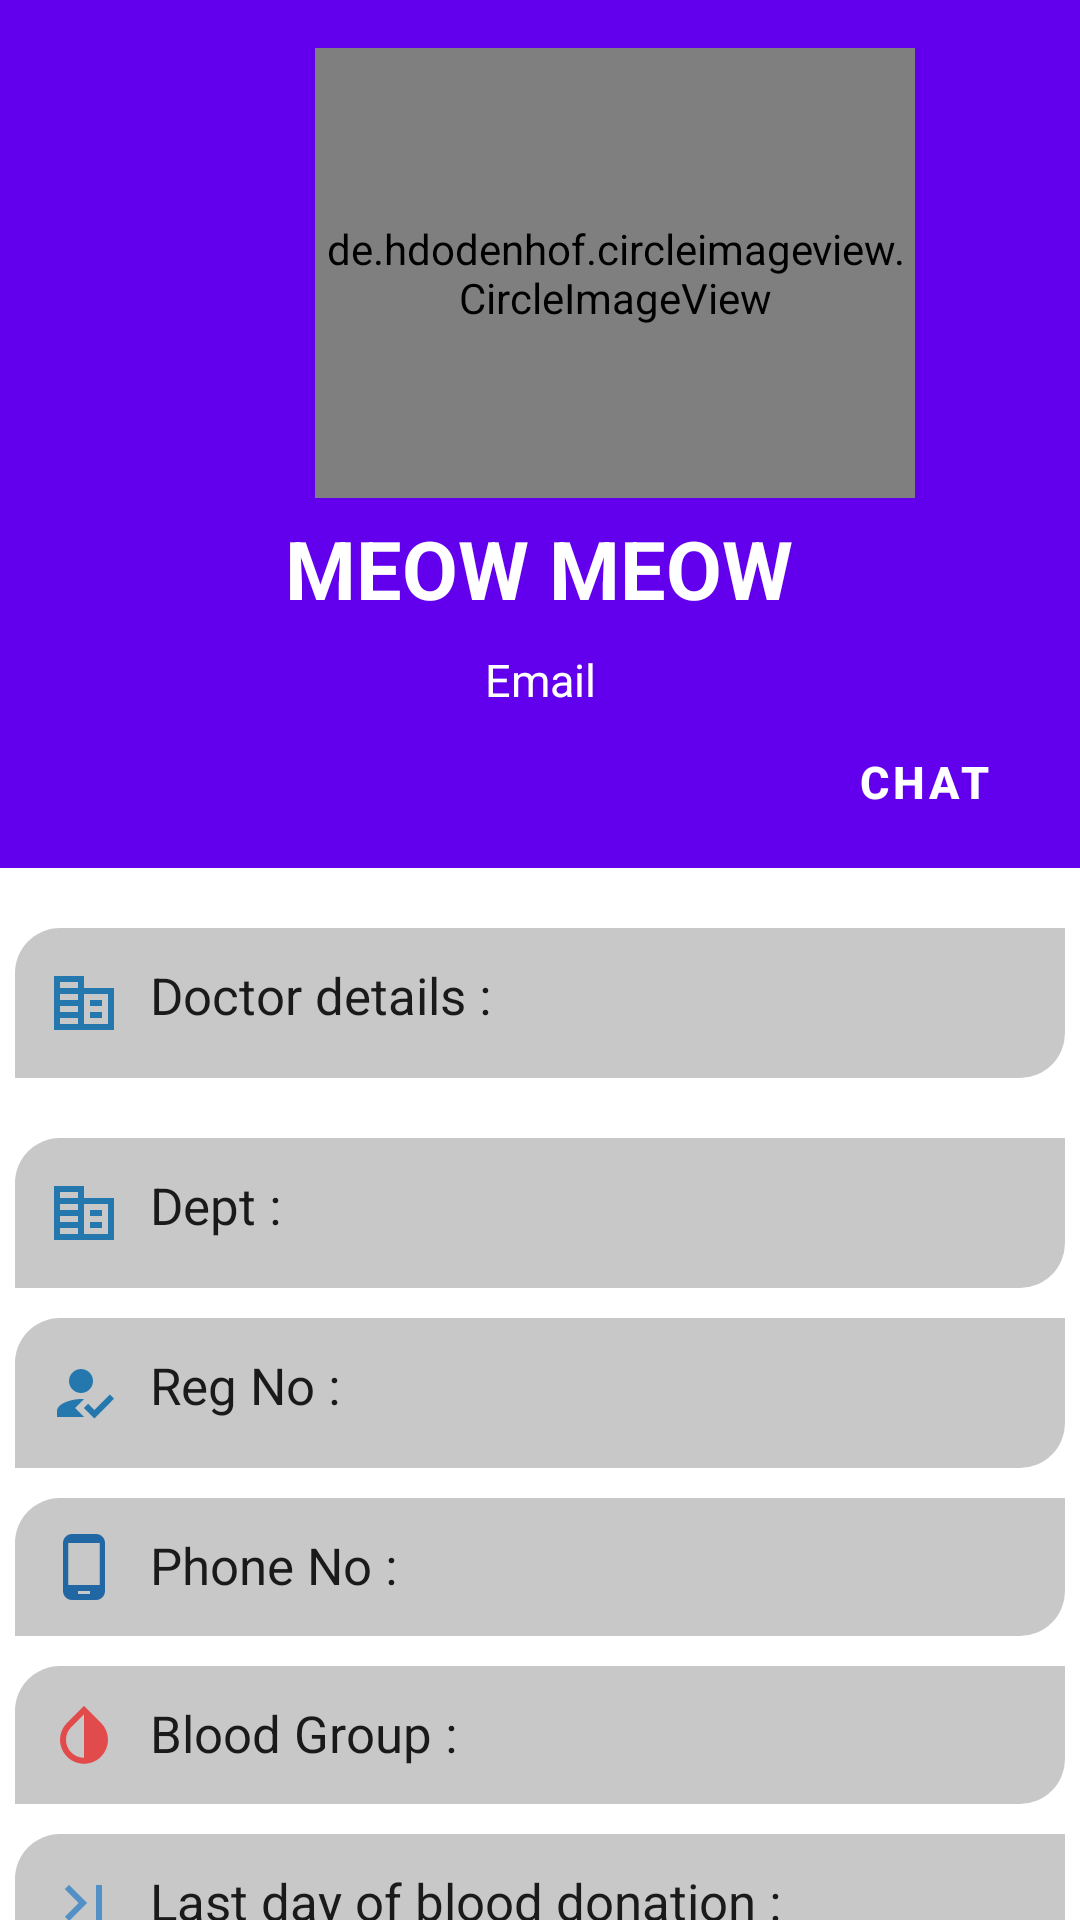

Layout XML and referenced resources for this Android screen:
<!-- AndroidManifest.xml: application theme Theme.SUSTMedicalCenter -->
<!-- res/layout/activity_other_user_profile.xml -->
<?xml version="1.0" encoding="utf-8"?>
<ScrollView  xmlns:android="http://schemas.android.com/apk/res/android"
    xmlns:app="http://schemas.android.com/apk/res-auto"
    xmlns:tools="http://schemas.android.com/tools"
    android:layout_width="match_parent"
    android:layout_height="match_parent"
    android:fillViewport="true"
    android:scrollbars="none">

    <androidx.constraintlayout.widget.ConstraintLayout
        android:layout_width="match_parent"
        android:layout_height="wrap_content">


        <View
            android:id="@+id/other_user_profile_view_id"
            android:layout_width="match_parent"
            android:layout_height="0dp"
            android:background="?attr/colorPrimary"
            app:layout_constraintEnd_toEndOf="parent"
            app:layout_constraintStart_toStartOf="parent"
            app:layout_constraintTop_toTopOf="parent"
            android:layout_marginBottom="-5dp"
            app:layout_constraintBottom_toBottomOf="@id/other_user_profile_chat_button_id"
            />


        <de.hdodenhof.circleimageview.CircleImageView
            android:id="@+id/other_user_profile_display_image_civ_id"
            android:layout_width="200dp"
            android:layout_marginBottom="20dp"
            android:layout_height="150dp"
            android:layout_marginStart="105dp"
            android:layout_marginTop="16dp"
            android:layout_marginEnd="105dp"
            android:src="@drawable/image"
            app:civ_border_color="#000000"
            app:civ_border_width="2dp"
            app:layout_constraintEnd_toEndOf="parent"
            app:layout_constraintHorizontal_bias="0.0"
            app:layout_constraintStart_toStartOf="parent"
            app:layout_constraintTop_toTopOf="parent" />

        <TextView
            android:id="@+id/other_user_profile_user_name_tv_id"
            android:layout_width="300dp"
            android:layout_height="40dp"
            android:layout_marginStart="15dp"
            android:layout_marginLeft="15dp"
            android:layout_marginTop="2dp"
            android:layout_marginEnd="15dp"
            android:layout_marginRight="15dp"
            android:layout_marginBottom="436dp"
            android:gravity="center_horizontal"
            android:text="Meow Meow"
            android:textAlignment="center"
            android:textAllCaps="true"
            android:textAppearance="@style/TextAppearance.AppCompat.Body1"
            android:textSize="27sp"
            android:textStyle="bold"
            android:visibility="visible"
            app:layout_constraintBottom_toBottomOf="parent"
            app:layout_constraintEnd_toEndOf="parent"
            app:layout_constraintHorizontal_bias="0.493"
            app:layout_constraintStart_toStartOf="parent"
            app:layout_constraintTop_toBottomOf="@+id/other_user_profile_display_image_civ_id"
            app:layout_constraintVertical_bias="0.05"
            android:textColor="@color/white"
            tools:visibility="visible" />


        <TextView
            android:id="@+id/other_user_profile_email_tv_id"
            android:layout_width="wrap_content"
            android:layout_height="wrap_content"
            android:drawableStart="@drawable/ic_baseline_email2_24"
            android:drawablePadding="10dp"
            android:text="Email"
            android:textColor="@color/white"
            android:textSize="15sp"
            android:layout_marginTop="5dp"
            app:layout_constraintEnd_toEndOf="parent"
            app:layout_constraintStart_toStartOf="parent"
            app:layout_constraintTop_toBottomOf="@+id/other_user_profile_user_name_tv_id" />

        <com.google.android.material.button.MaterialButton
            android:id="@+id/other_user_profile_chat_button_id"
            android:layout_width="wrap_content"
            android:layout_height="wrap_content"
            app:layout_constraintEnd_toEndOf="parent"
            android:text="Chat"
            android:textColor="@color/white"
            android:textStyle="bold"
            app:icon="@drawable/ic_baseline_message_24"
            app:iconTint="@color/white"
            app:iconGravity="start"
            android:textSize="15sp"
            app:iconPadding="10dp"
            android:layout_marginEnd="8dp"
            app:layout_constraintTop_toBottomOf="@id/other_user_profile_email_tv_id"
            style="style/Widget.MaterialComponents.Button.TextButton"
            />

        <TextView
            android:id="@+id/other_user_profile_doctor_details_tv_id"
            android:layout_width="350dp"
            android:layout_height="50dp"
            android:layout_marginStart="10dp"
            android:layout_marginLeft="10dp"
            android:layout_marginTop="20dp"
            android:layout_marginEnd="10dp"
            android:layout_marginRight="10dp"
            android:text="Doctor details :"
            android:background="@drawable/semiround"
            android:drawableLeft="@drawable/ic_baseline_corporate_fare_24"
            android:padding="11dp"
            android:drawablePadding="10dp"
            android:textAlignment="gravity"
            android:textAppearance="@style/TextAppearance.AppCompat.Body1"
            android:textColor="#1B1A1A"
            android:textSize="17sp"
            app:layout_constraintEnd_toEndOf="parent"
            app:layout_constraintStart_toStartOf="parent"
            app:layout_constraintTop_toBottomOf="@+id/other_user_profile_view_id" />




        <TextView
            android:id="@+id/other_user_profile_department_tv_id"
            android:layout_width="350dp"
            android:layout_height="50dp"
            android:layout_marginStart="10dp"
            android:layout_marginLeft="10dp"
            android:layout_marginTop="20dp"
            android:layout_marginEnd="10dp"
            android:layout_marginRight="10dp"
            android:text="Dept :"
            android:background="@drawable/semiround"
            android:drawableLeft="@drawable/ic_baseline_corporate_fare_24"
            android:padding="11dp"
            android:drawablePadding="10dp"
            android:textAlignment="gravity"
            android:textAppearance="@style/TextAppearance.AppCompat.Body1"
            android:textColor="#1B1A1A"
            android:textSize="17sp"
            app:layout_constraintEnd_toEndOf="parent"
            app:layout_constraintStart_toStartOf="parent"
            app:layout_constraintTop_toBottomOf="@+id/other_user_profile_doctor_details_tv_id" />



        <TextView
            android:id="@+id/other_user_profile_registration_no_tv_id"
            android:layout_width="350dp"
            android:layout_height="50dp"
            android:layout_marginStart="10dp"
            android:layout_marginLeft="10dp"
            android:layout_marginTop="10dp"
            android:layout_marginEnd="10dp"
            android:layout_marginRight="10dp"
            android:background="@drawable/semiround"
            android:drawableLeft="@drawable/ic_baseline_how_to_reg_24"
            android:padding="11dp"
            android:drawablePadding="10dp"
            android:text="Reg No :"
            android:textAlignment="textStart"
            android:textAppearance="@style/TextAppearance.AppCompat.Body1"
            android:textColor="#1B1A1A"
            android:textSize="17sp"
            app:layout_constraintEnd_toEndOf="parent"
            app:layout_constraintStart_toStartOf="parent"
            app:layout_constraintTop_toBottomOf="@+id/other_user_profile_department_tv_id" />


        <TextView
            android:id="@+id/other_user_profile_phone_no_tv_id"
            android:layout_width="350dp"
            android:layout_height="wrap_content"
            android:layout_marginStart="10dp"
            android:layout_marginLeft="10dp"
            android:layout_marginTop="10dp"
            android:layout_marginEnd="10dp"
            android:layout_marginRight="10dp"
            android:background="@drawable/semiround"
            android:drawableLeft="@drawable/ic_baseline_phone_android_24"
            android:padding="11dp"
            android:drawablePadding="10dp"
            android:text="Phone No :"
            android:textAlignment="textStart"
            android:textAppearance="@style/TextAppearance.AppCompat.Body1"
            android:textColor="#1B1A1A"
            android:textSize="17sp"
            app:layout_constraintEnd_toEndOf="parent"
            app:layout_constraintStart_toStartOf="parent"
            app:layout_constraintTop_toBottomOf="@+id/other_user_profile_registration_no_tv_id" />


        <TextView
            android:id="@+id/other_user_profile_blood_group_tv_id"
            android:layout_width="350dp"
            android:layout_height="wrap_content"
            android:layout_marginStart="10dp"
            android:layout_marginLeft="10dp"
            android:layout_marginTop="10dp"
            android:layout_marginEnd="10dp"
            android:layout_marginRight="10dp"
            android:background="@drawable/semiround"
            android:drawableLeft="@drawable/ic_blood"
            android:padding="11dp"
            android:drawablePadding="10dp"
            android:text="Blood Group :"
            android:textAlignment="textStart"
            android:textAppearance="@style/TextAppearance.AppCompat.Body1"
            android:textColor="#1B1A1A"
            android:textSize="17sp"
            app:layout_constraintEnd_toEndOf="parent"
            app:layout_constraintStart_toStartOf="parent"
            app:layout_constraintTop_toBottomOf="@+id/other_user_profile_phone_no_tv_id" />




        <TextView
            android:id="@+id/other_user_profile_last_day_of_blood_donation_tv_id"
            android:layout_width="350dp"
            android:layout_height="wrap_content"
            android:layout_marginStart="10dp"
            android:layout_marginLeft="10dp"
            android:layout_marginTop="10dp"
            android:layout_marginEnd="10dp"
            android:layout_marginRight="10dp"
            android:background="@drawable/semiround"
            android:drawableLeft="@drawable/ic_baseline_last_page_24"
            android:padding="11dp"
            android:drawablePadding="10dp"
            android:text="Last day of blood donation :"
            android:textAlignment="textStart"
            android:textAppearance="@style/TextAppearance.AppCompat.Body1"
            android:textColor="#1B1A1A"
            android:textSize="17sp"
            app:layout_constraintEnd_toEndOf="parent"
            app:layout_constraintStart_toStartOf="parent"
            app:layout_constraintTop_toBottomOf="@+id/other_user_profile_blood_group_tv_id" />




        <TextView
            android:id="@+id/other_user_profile_chronic_disease_tv_id"
            android:layout_width="350dp"
            android:layout_height="wrap_content"
            android:layout_marginStart="10dp"
            android:layout_marginLeft="10dp"
            android:layout_marginTop="10dp"
            android:layout_marginEnd="10dp"
            android:layout_marginRight="10dp"
            android:background="@drawable/semiround"
            android:drawableLeft="@drawable/ic_baseline_sick_24"
            android:padding="11dp"
            android:drawablePadding="10dp"
            android:text="Chronic Disease :"
            android:textAlignment="textStart"
            android:textAppearance="@style/TextAppearance.AppCompat.Body1"
            android:textColor="#1B1A1A"
            android:textSize="17sp"
            app:layout_constraintEnd_toEndOf="parent"
            app:layout_constraintStart_toStartOf="parent"
            app:layout_constraintTop_toBottomOf="@+id/other_user_profile_last_day_of_blood_donation_tv_id" />







    </androidx.constraintlayout.widget.ConstraintLayout>
</ScrollView>
<!-- resources referenced by this layout -->
<resources>
  <color name="white">#FFFFFFFF</color>
  <!-- drawable ic_baseline_corporate_fare_24 (drawable-xhdpi) -->
  <vector android:height="24dp" android:tint="#2578AE"
      android:viewportHeight="24" android:viewportWidth="24"
      android:width="24dp" xmlns:android="http://schemas.android.com/apk/res/android">
      <path android:fillColor="@android:color/white" android:pathData="M12,7V3H2v18h20V7H12zM10,19H4v-2h6V19zM10,15H4v-2h6V15zM10,11H4V9h6V11zM10,7H4V5h6V7zM20,19h-8V9h8V19zM18,11h-4v2h4V11zM18,15h-4v2h4V15z"/>
  </vector>
  <!-- drawable ic_baseline_how_to_reg_24 (drawable-xhdpi) -->
  <vector android:height="24dp" android:tint="#2578AE"
      android:viewportHeight="24" android:viewportWidth="24"
      android:width="24dp" xmlns:android="http://schemas.android.com/apk/res/android">
      <path android:fillColor="@android:color/white"
          android:fillType="evenOdd" android:pathData="M9,17l3,-2.94c-0.39,-0.04 -0.68,-0.06 -1,-0.06 -2.67,0 -8,1.34 -8,4v2h9l-3,-3zM11,12c2.21,0 4,-1.79 4,-4s-1.79,-4 -4,-4 -4,1.79 -4,4 1.79,4 4,4"/>
      <path android:fillColor="@android:color/white"
          android:fillType="evenOdd" android:pathData="M15.47,20.5L12,17l1.4,-1.41 2.07,2.08 5.13,-5.17 1.4,1.41z"/>
  </vector>
  <!-- drawable ic_baseline_last_page_24 (drawable-xhdpi) -->
  <vector android:height="24dp" android:tint="#5290C6"
      android:viewportHeight="24" android:viewportWidth="24"
      android:width="24dp" xmlns:android="http://schemas.android.com/apk/res/android">
      <path android:fillColor="@android:color/white" android:pathData="M5.59,7.41L10.18,12l-4.59,4.59L7,18l6,-6 -6,-6zM16,6h2v12h-2z"/>
  </vector>
  <!-- drawable ic_baseline_phone_android_24 (drawable-xhdpi) -->
  <vector android:height="24dp" android:tint="#2167A4"
      android:viewportHeight="24" android:viewportWidth="24"
      android:width="24dp" xmlns:android="http://schemas.android.com/apk/res/android">
      <path android:fillColor="@android:color/white" android:pathData="M16,1L8,1C6.34,1 5,2.34 5,4v16c0,1.66 1.34,3 3,3h8c1.66,0 3,-1.34 3,-3L19,4c0,-1.66 -1.34,-3 -3,-3zM14,21h-4v-1h4v1zM17.25,18L6.75,18L6.75,4h10.5v14z"/>
  </vector>
  <!-- drawable ic_blood (drawable-xhdpi) -->
  <vector android:height="24dp" android:tint="#E24B4B"
      android:viewportHeight="24" android:viewportWidth="24"
      android:width="24dp" xmlns:android="http://schemas.android.com/apk/res/android">
      <path android:fillColor="@android:color/white" android:pathData="M17.66,7.93L12,2.27 6.34,7.93c-3.12,3.12 -3.12,8.19 0,11.31C7.9,20.8 9.95,21.58 12,21.58c2.05,0 4.1,-0.78 5.66,-2.34 3.12,-3.12 3.12,-8.19 0,-11.31zM12,19.59c-1.6,0 -3.11,-0.62 -4.24,-1.76C6.62,16.69 6,15.19 6,13.59s0.62,-3.11 1.76,-4.24L12,5.1v14.49z"/>
  </vector>
  <!-- drawable semiround (drawable-xhdpi) -->
  <?xml version="1.0" encoding="utf-8"?>
  <shape xmlns:android="http://schemas.android.com/apk/res/android">
      <solid android:color="@color/cardview_shadow_start_color" />
      <corners android:topRightRadius="0dp"
          android:topLeftRadius="15dp"
          android:bottomLeftRadius="0dp"
          android:bottomRightRadius="15dp"></corners>
  </shape>
  <style name="Theme.SUSTMedicalCenter" parent="Theme.MaterialComponents.DayNight.NoActionBar">
          
          <item name="colorPrimary">@color/purple_500</item>
          <item name="colorPrimaryVariant">@color/purple_700</item>
          <item name="colorOnPrimary">#FFFFFF</item>
          
          <item name="colorSecondary">@color/teal_200</item>
          <item name="colorSecondaryVariant">@color/teal_700</item>
          <item name="colorOnSecondary">@color/black</item>
          
          <item name="android:statusBarColor" tools:targetApi="l">?attr/colorPrimaryVariant</item>
          
          <item name="colorSurface">@color/white</item>
  
      </style>
  <color name="purple_500">#FF6200EE</color>
  <color name="purple_700">#FF3700B3</color>
  <color name="teal_200">#FF03DAC5</color>
  <color name="teal_700">#FF018786</color>
  <color name="black">#FF000000</color>
</resources>
